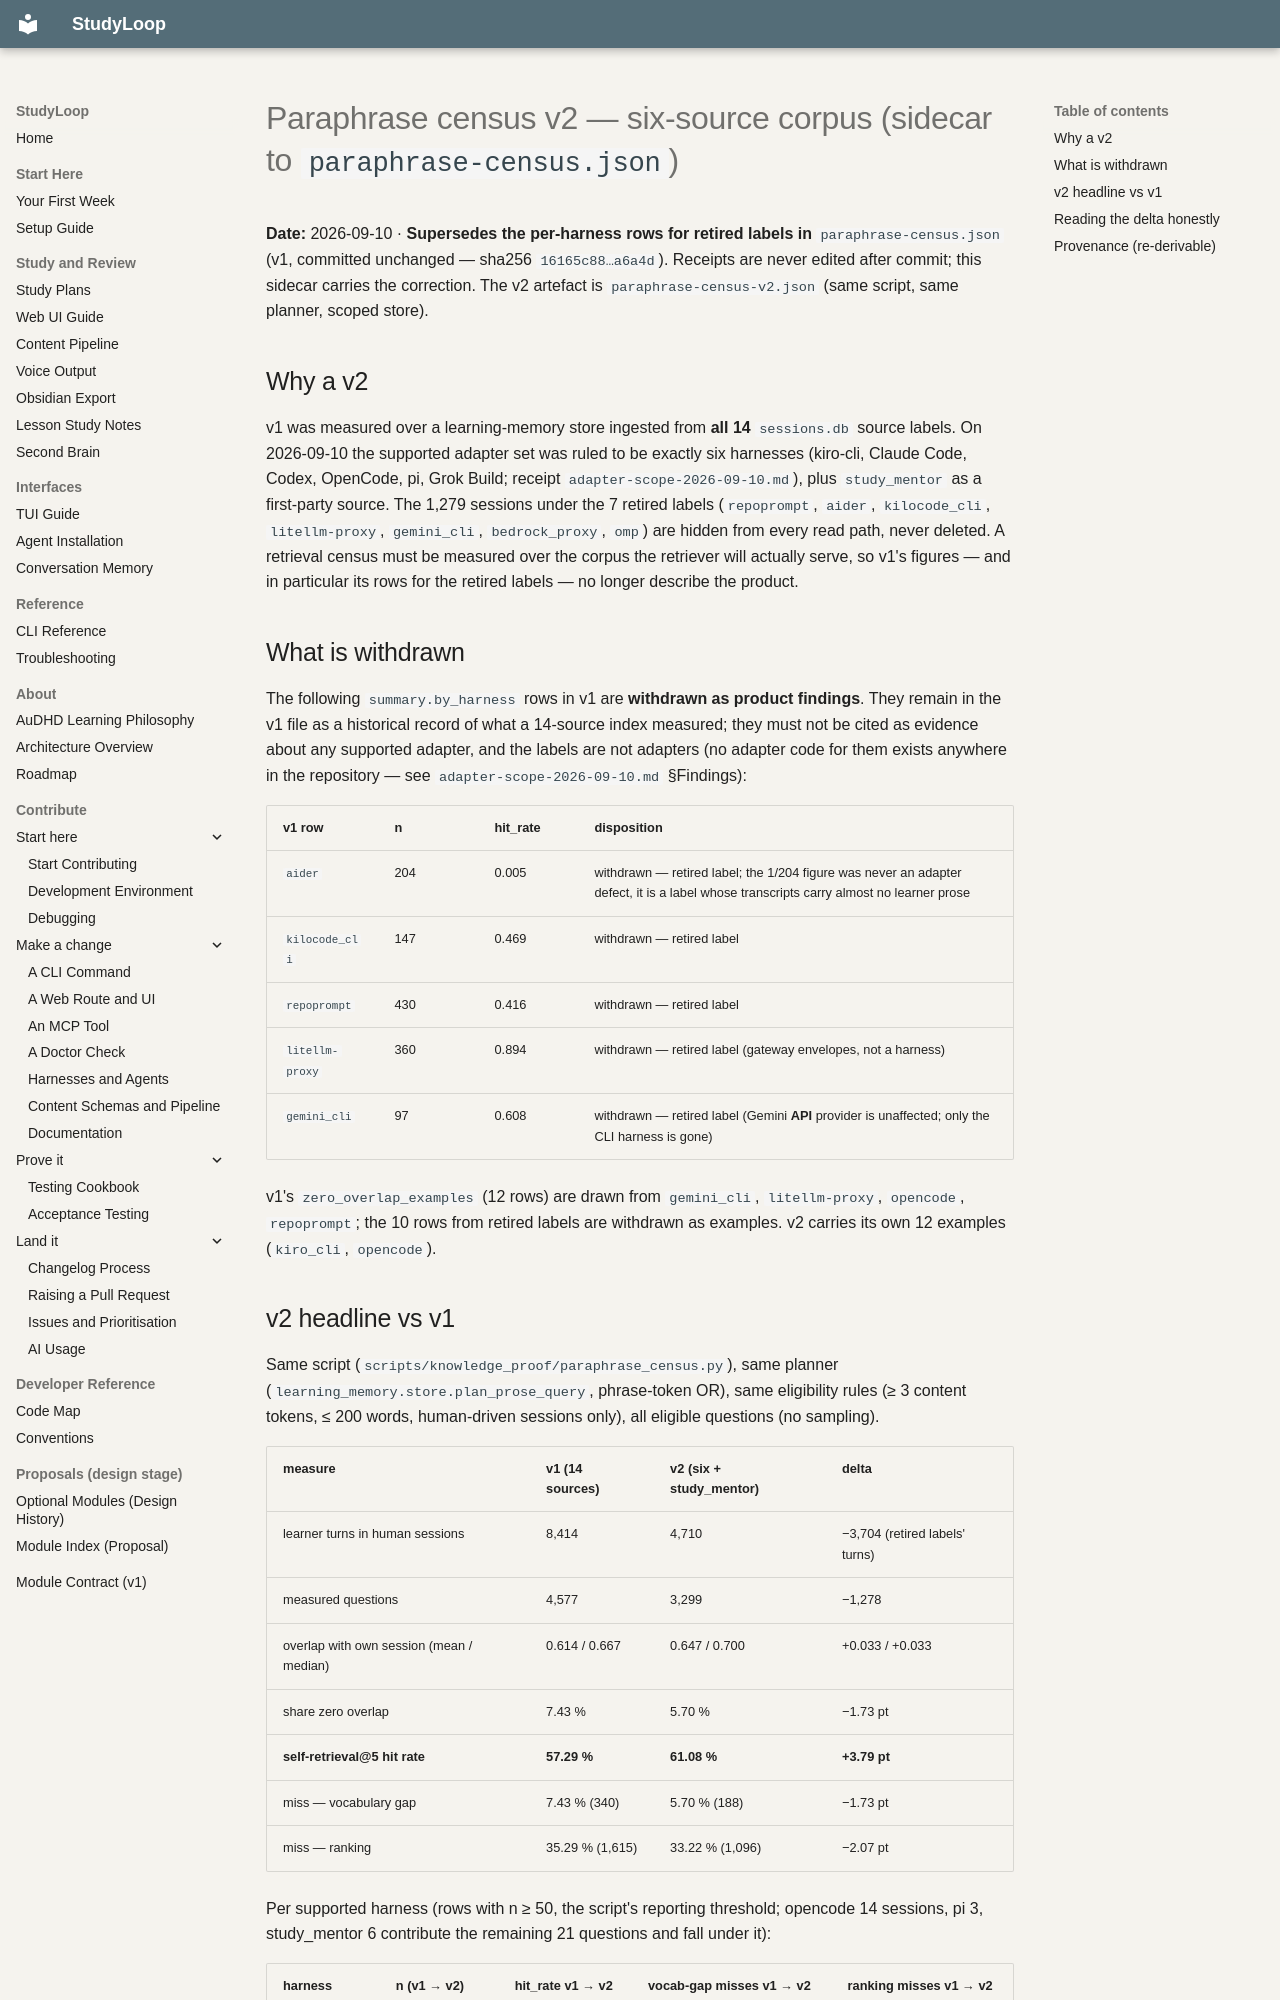

repository: NetDevAutomate/StudyLoop · page: architecture/session-memory/receipts/paraphrase-census-v2/index.html · generator: mkdocs

# Paraphrase census v2 — six-source corpus (sidecar to `paraphrase-census.json`)

**Date:** 2026-09-10 · **Supersedes the per-harness rows for retired labels in** `paraphrase-census.json`
(v1, committed unchanged — sha256 `16165c88…a6a4d`). Receipts are never edited after commit; this
sidecar carries the correction. The v2 artefact is `paraphrase-census-v2.json` (same script, same
planner, scoped store).

## Why a v2

v1 was measured over a learning-memory store ingested from **all 14** `sessions.db` source labels.
On 2026-09-10 the supported adapter set was ruled to be exactly six harnesses (kiro-cli, Claude Code,
Codex, OpenCode, pi, Grok Build; receipt `adapter-scope-2026-09-10.md`), plus `study_mentor` as a
first-party source. The 1,279 sessions under the 7 retired labels (`repoprompt`, `aider`,
`kilocode_cli`, `litellm-proxy`, `gemini_cli`, `bedrock_proxy`, `omp`) are hidden from every read
path, never deleted. A retrieval census must be measured over the corpus the retriever will actually
serve, so v1's figures — and in particular its rows for the retired labels — no longer describe the
product.

## What is withdrawn

The following `summary.by_harness` rows in v1 are **withdrawn as product findings**. They remain in
the v1 file as a historical record of what a 14-source index measured; they must not be cited as
evidence about any supported adapter, and the labels are not adapters (no adapter code for them
exists anywhere in the repository — see `adapter-scope-2026-09-10.md` §Findings):

| v1 row | n | hit_rate | disposition |
|---|---|---|---|
| `aider` | 204 | 0.005 | withdrawn — retired label; the 1/204 figure was never an adapter defect, it is a label whose transcripts carry almost no learner prose |
| `kilocode_cli` | 147 | 0.469 | withdrawn — retired label |
| `repoprompt` | 430 | 0.416 | withdrawn — retired label |
| `litellm-proxy` | 360 | 0.894 | withdrawn — retired label (gateway envelopes, not a harness) |
| `gemini_cli` | 97 | 0.608 | withdrawn — retired label (Gemini **API** provider is unaffected; only the CLI harness is gone) |

v1's `zero_overlap_examples` (12 rows) are drawn from `gemini_cli`, `litellm-proxy`, `opencode`,
`repoprompt`; the 10 rows from retired labels are withdrawn as examples. v2 carries its own 12 examples
(`kiro_cli`, `opencode`).

## v2 headline vs v1

Same script (`scripts/knowledge_proof/paraphrase_census.py`), same planner
(`learning_memory.store.plan_prose_query`, phrase-token OR), same eligibility rules (≥ 3 content
tokens, ≤ 200 words, human-driven sessions only), all eligible questions (no sampling).

| measure | v1 (14 sources) | v2 (six + study_mentor) | delta |
|---|---|---|---|
| learner turns in human sessions | 8,414 | 4,710 | −3,704 (retired labels' turns) |
| measured questions | 4,577 | 3,299 | −1,278 |
| overlap with own session (mean / median) | 0.614 / 0.667 | 0.647 / 0.700 | +0.033 / +0.033 |
| share zero overlap | 7.43 % | 5.70 % | −1.73 pt |
| **self-retrieval@5 hit rate** | **57.29 %** | **61.08 %** | **+3.79 pt** |
| miss — vocabulary gap | 7.43 % (340) | 5.70 % (188) | −1.73 pt |
| miss — ranking | 35.29 % (1,615) | 33.22 % (1,096) | −2.07 pt |

Per supported harness (rows with n ≥ 50, the script's reporting threshold; opencode 14 sessions,
pi 3, study_mentor 6 contribute the remaining 21 questions and fall under it):

| harness | n (v1 → v2) | hit_rate v1 → v2 | vocab-gap misses v1 → v2 | ranking misses v1 → v2 |
|---|---|---|---|---|
| `kiro_cli` | 2,151 → 2,151 | 0.590 → **0.601** | 175 → 175 | 706 → **684** |
| `codex` | 787 → 787 | 0.654 → 0.654 | 4 → 4 | 268 → 268 |
| `claude_code` | 205 → 205 | 0.390 → 0.395 | 1 → 1 | 124 → 123 |
| `grok` | 135 → 135 | 0.867 → 0.867 | 5 → 5 | 13 → 13 |
